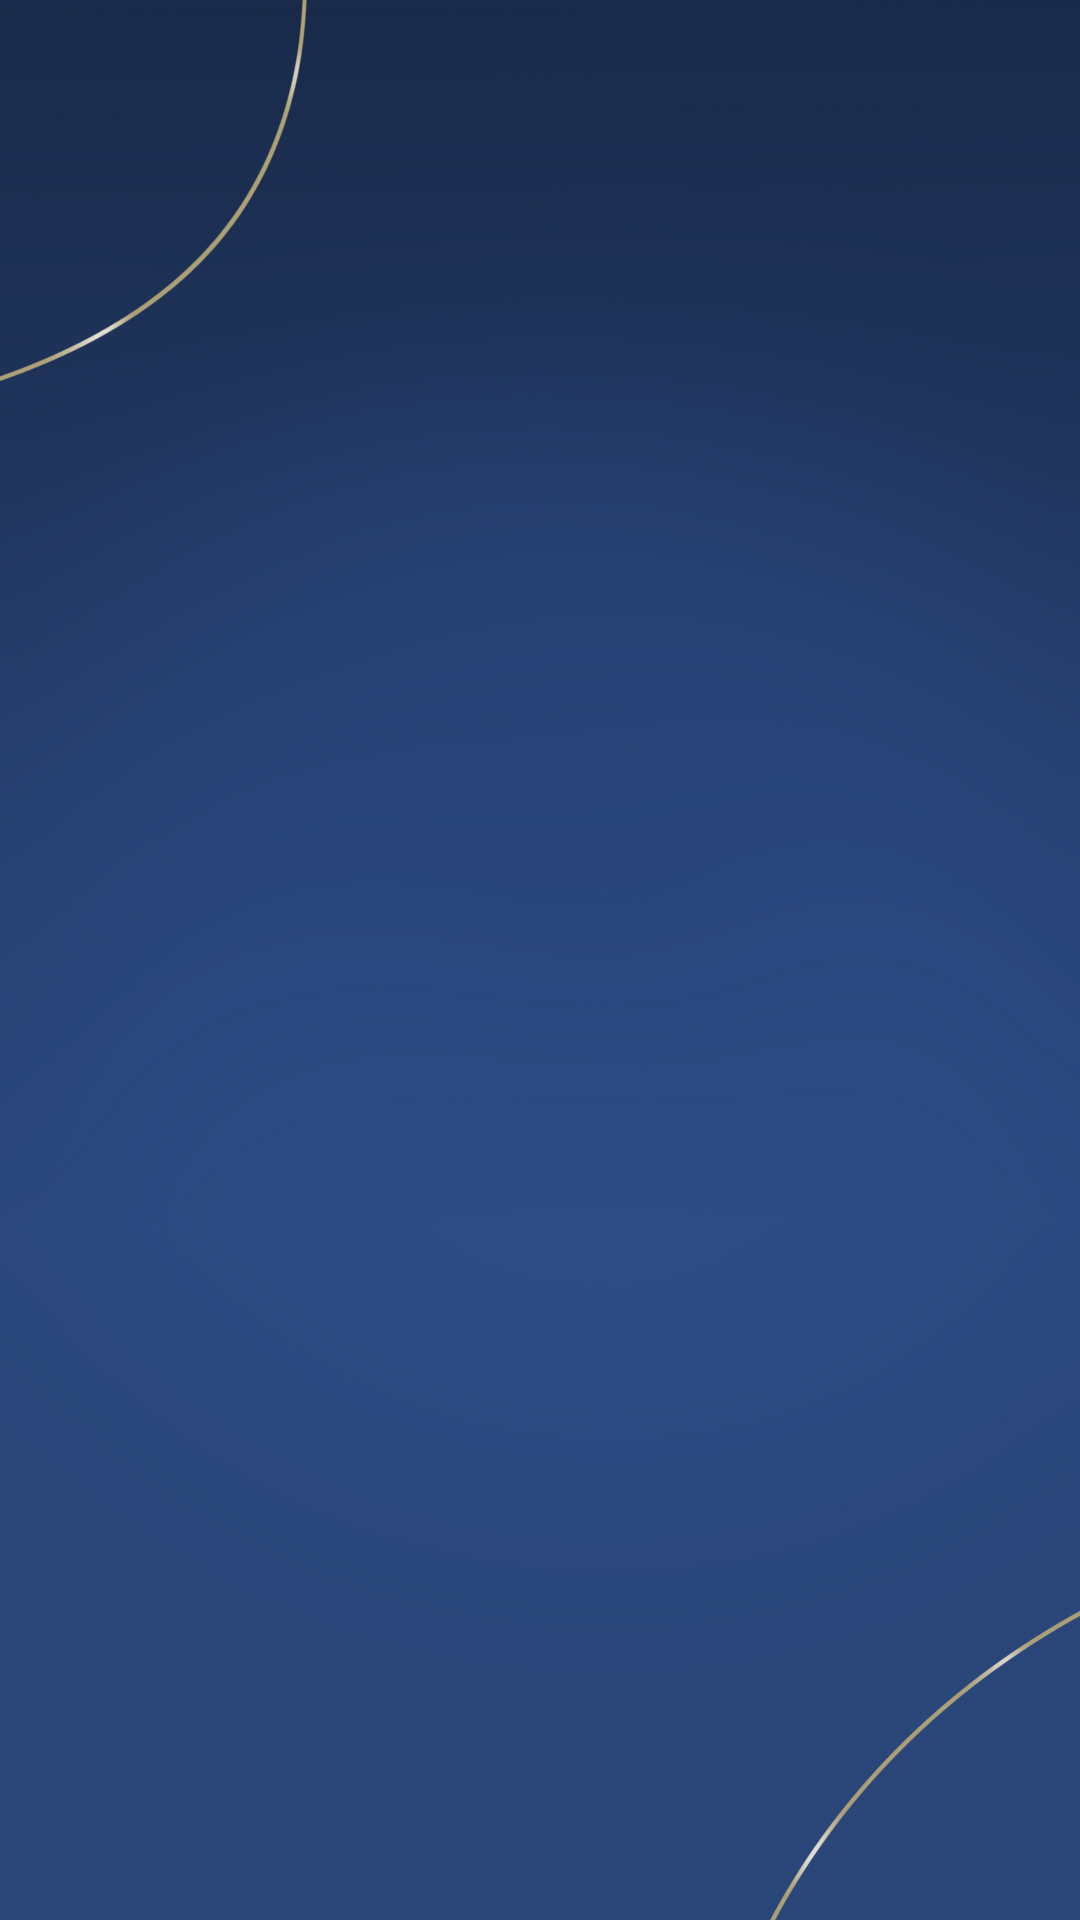

Write the Android layout XML for this screen, with the resource values it uses.
<!-- AndroidManifest.xml: application theme Theme.AplicacionDeArranque -->
<!-- res/layout/fragment_buy_tickets.xml -->
<?xml version="1.0" encoding="utf-8"?>
<androidx.constraintlayout.widget.ConstraintLayout
    xmlns:android="http://schemas.android.com/apk/res/android"
    xmlns:app="http://schemas.android.com/apk/res-auto"
    xmlns:tools="http://schemas.android.com/tools"
    android:layout_width="match_parent"
    android:layout_height="match_parent"
    android:background="@mipmap/background_general">

    <androidx.recyclerview.widget.RecyclerView
        android:id="@+id/recyclerViewEvents"
        android:layout_width="match_parent"
        android:layout_height="match_parent"
        android:layout_marginTop="50dp"/>

    <FrameLayout
        android:id="@+id/fragment_show_intermediarys"
        android:layout_width="match_parent"
        android:layout_height="match_parent"
        >
    </FrameLayout>

    <FrameLayout
        android:id="@+id/fragment_confirm_purchase"
        android:layout_width="match_parent"
        android:layout_height="match_parent"

        >
    </FrameLayout>
</androidx.constraintlayout.widget.ConstraintLayout>
<!-- resources referenced by this layout -->
<resources>
  <!-- mipmap background_general: jpg bitmap (mipmap-hdpi, 124120 bytes) -->
  <style name="Theme.AplicacionDeArranque" parent="Base.Theme.AplicacionDeArranque" />
  <style name="Base.Theme.AplicacionDeArranque" parent="Theme.Material3.DayNight.NoActionBar">
          
          
      </style>
</resources>
